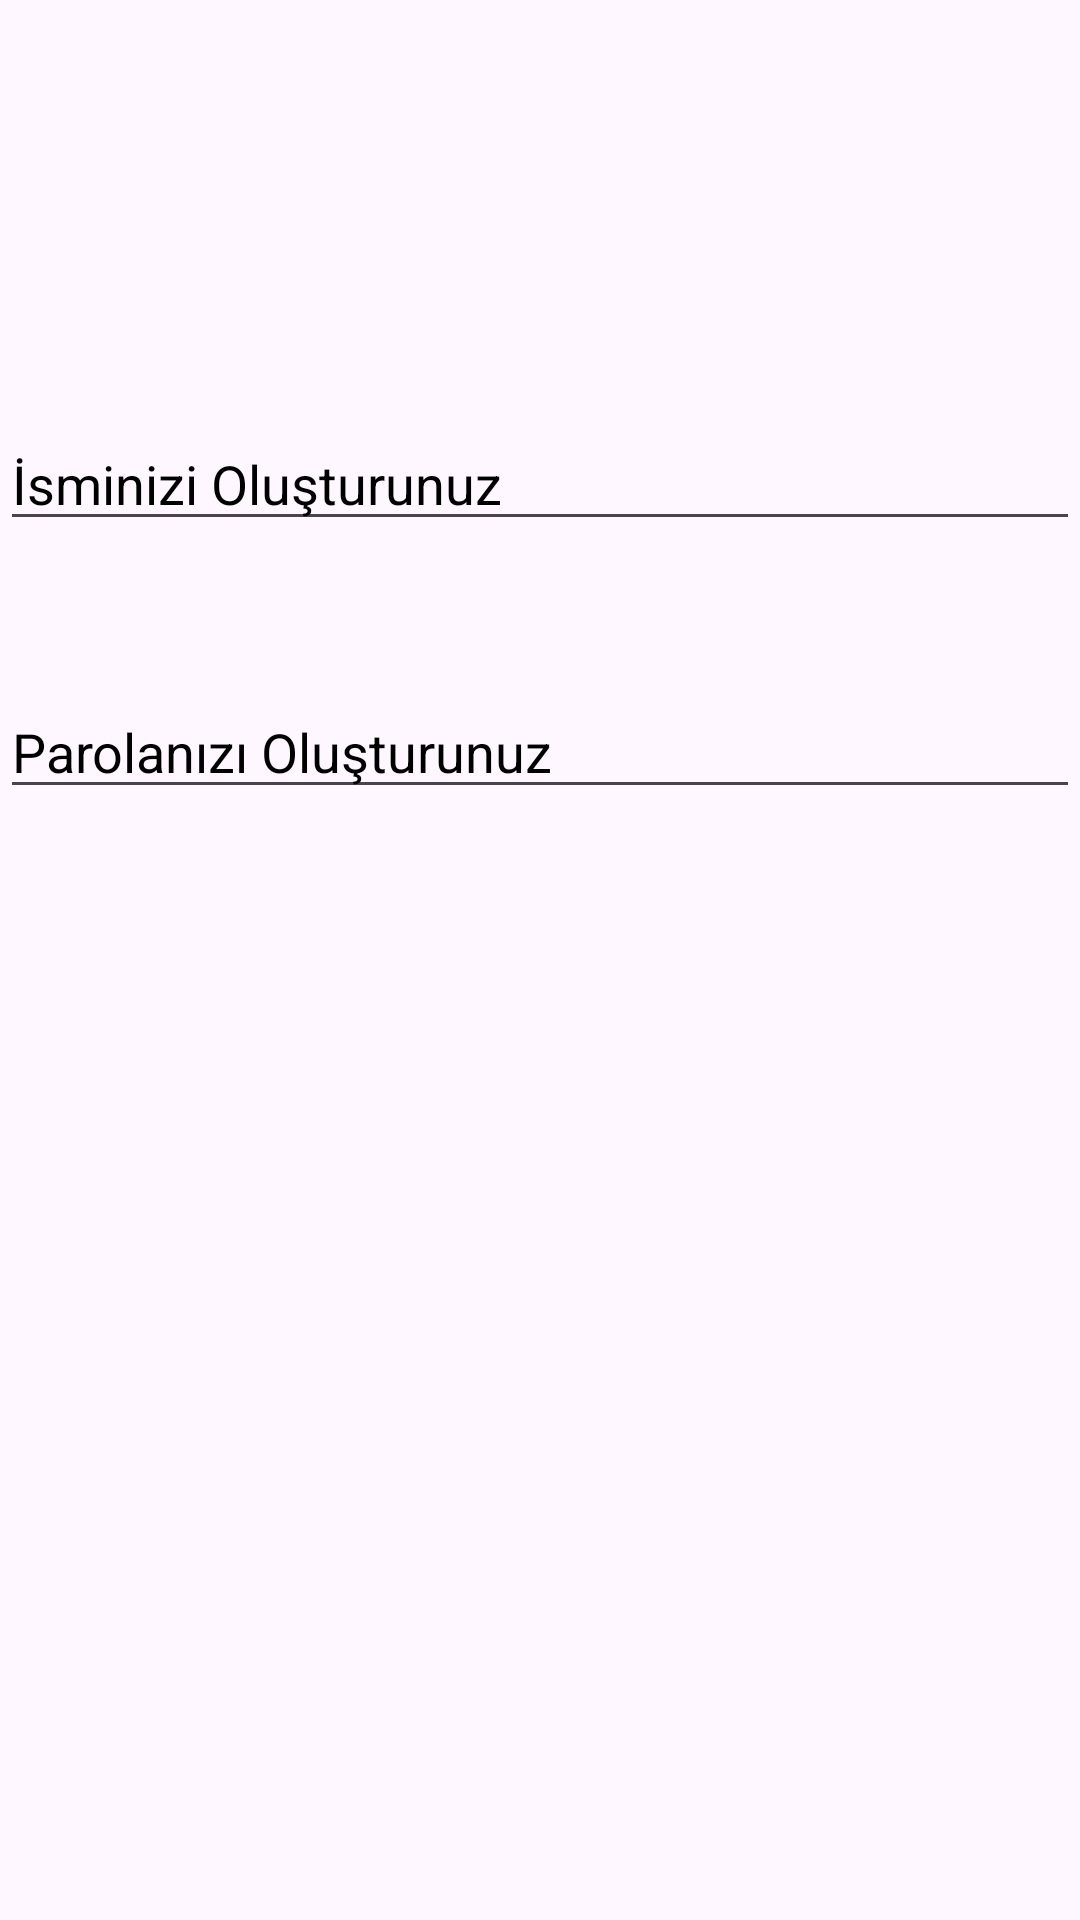

Android layout source for this screen:
<!-- AndroidManifest.xml: application theme Theme.Logggout -->
<!-- res/layout/activity_mainkayit.xml -->
<?xml version="1.0" encoding="utf-8"?>
<androidx.constraintlayout.widget.ConstraintLayout xmlns:android="http://schemas.android.com/apk/res/android"
    xmlns:app="http://schemas.android.com/apk/res-auto"
    xmlns:tools="http://schemas.android.com/tools"
    android:layout_width="match_parent"
    android:layout_height="match_parent"
    tools:context=".Mainkayit">

    <EditText
        android:id="@+id/kaydetad"
        android:layout_width="0dp"
        android:layout_height="wrap_content"
        android:layout_marginTop="139dp"
        android:ems="10"
        android:hint="@string/kaydetisim"
        android:inputType="text"
        android:textColorHint="#000000"
        app:layout_constraintEnd_toEndOf="parent"
        app:layout_constraintStart_toStartOf="parent"
        app:layout_constraintTop_toTopOf="parent" />

    <EditText
        android:id="@+id/kaydetparolaa"
        android:layout_width="0dp"
        android:layout_height="wrap_content"
        android:layout_marginTop="48dp"
        android:ems="10"
        android:hint="@string/kaydetparola"
        android:inputType="text"
        android:textColorHint="#000000"
        app:layout_constraintEnd_toEndOf="parent"
        app:layout_constraintStart_toStartOf="parent"
        app:layout_constraintTop_toBottomOf="@+id/kaydetad" />

    <Button
        android:id="@+id/btnkaydet"
        android:layout_width="129dp"
        android:layout_height="49dp"
        android:layout_marginTop="80dp"
        android:layout_marginBottom="326dp"
        android:text="Kaydet"
        app:layout_constraintBottom_toBottomOf="parent"
        app:layout_constraintEnd_toEndOf="parent"
        app:layout_constraintStart_toStartOf="parent"
        app:layout_constraintTop_toBottomOf="@+id/kaydetparolaa" />
</androidx.constraintlayout.widget.ConstraintLayout>
<!-- resources referenced by this layout -->
<resources>
  <string name="kaydetisim">İsminizi Oluşturunuz</string>
  <string name="kaydetparola">Parolanızı Oluşturunuz</string>
  <style name="Theme.Logggout" parent="Base.Theme.Logggout" />
  <style name="Base.Theme.Logggout" parent="Theme.Material3.DayNight.NoActionBar">
          
          <item name="colorPrimary">@color/red</item>
      </style>
</resources>
